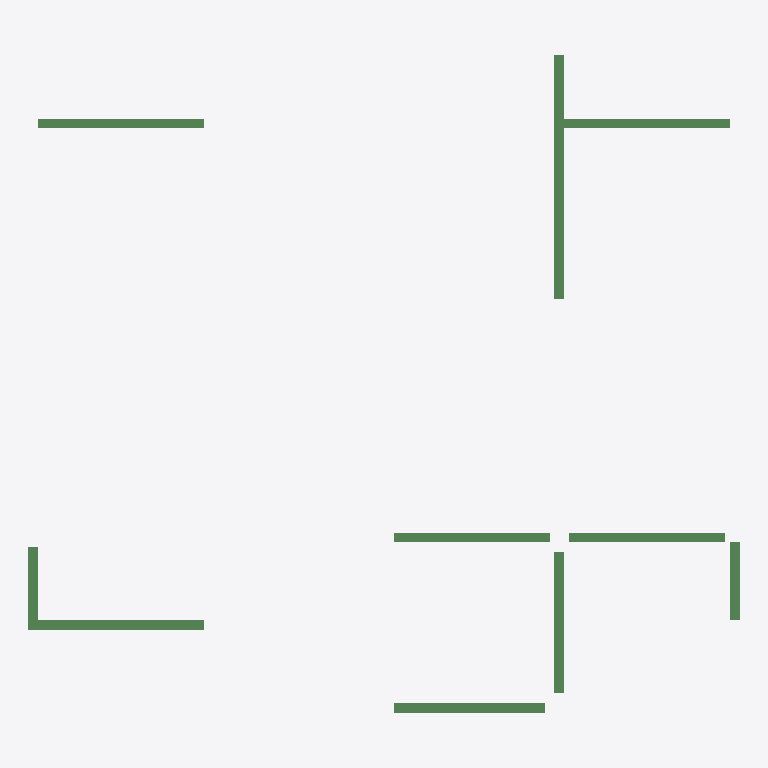
Plan cut of the same IFC building model at storey '2层' (level 3.00 m, cut at 4.40 m), seen from above with north up, elements coloured by IFC class: 10 beams (green). No cut surface shows.
Extent 14.6 m × 13.5 m × 0.4 m (x, y, z). Storeys (1): 2层 at 3.00 m. Elements (10): 10 IfcBeam.

HEADER;
FILE_DESCRIPTION((''),'2;1');
FILE_NAME('','2023-05-09T17:19:19',(''),(''),'','BIMserver','');
FILE_SCHEMA(('IFC2X3'));
ENDSEC;
DATA;
#190=IFCPROJECT('1J5sbZvdvB_hhZ5d_ASqfT',#50,'项目编号',$,$,'项目名称','项目状态',(#56),#1);
#154=IFCSITE('1J5sbZvdvB_hhZ5d_ASqfV',#50,'Default',$,'',#155,$,$,.ELEMENT.,(42,21,31,181945),(-71,-3,-24,-263305),0.0,$,$);
#178=IFCBUILDING('1J5sbZvdvB_hhZ5d_ASqfS',#50,'',$,$,#179,$,'',.ELEMENT.,$,$,$);
#151=IFCBUILDINGSTOREY('1J5sbZvdvB_hhZ5dzrZ8k4',#50,'2层',$,$,#152,$,'2层',.ELEMENT.,3000.00000000052);
#224=IFCBEAM('2mizY1$Uz9ZPrO7CbRg7e9',#50,'混凝土 - 矩形梁:住宅楼梁200 x 400mm:249047',$,'混凝土 - 矩形梁:住宅楼梁200 x 400mm:212867',#208,#70,'249047');
#228=IFCBEAM('2mizY1$Uz9ZPrO7CbRg7e1',#50,'混凝土 - 矩形梁:住宅楼梁200 x 400mm:249055',$,'混凝土 - 矩形梁:住宅楼梁200 x 400mm:212867',#216,#82,'249055');
#220=IFCBEAM('2mizY1$Uz9ZPrO7CbRg7eH',#50,'混凝土 - 矩形梁:住宅楼梁200 x 400mm:249039',$,'混凝土 - 矩形梁:住宅楼梁200 x 400mm:212867',#197,#58,'249039');
#226=IFCBEAM('2mizY1$Uz9ZPrO7CbRg7e5',#50,'混凝土 - 矩形梁:住宅楼梁200 x 400mm:249051',$,'混凝土 - 矩形梁:住宅楼梁200 x 400mm:212867',#212,#76,'249051');
#225=IFCBEAM('2mizY1$Uz9ZPrO7CbRg7e7',#50,'混凝土 - 矩形梁:住宅楼梁200 x 400mm:249049',$,'混凝土 - 矩形梁:住宅楼梁200 x 400mm:212867',#210,#73,'249049');
#223=IFCBEAM('2mizY1$Uz9ZPrO7CbRg7eB',#50,'混凝土 - 矩形梁:住宅楼梁200 x 400mm:249045',$,'混凝土 - 矩形梁:住宅楼梁200 x 400mm:212867',#206,#67,'249045');
#221=IFCBEAM('2mizY1$Uz9ZPrO7CbRg7eF',#50,'混凝土 - 矩形梁:住宅楼梁200 x 400mm:249041',$,'混凝土 - 矩形梁:住宅楼梁200 x 400mm:212867',#202,#61,'249041');
#222=IFCBEAM('2mizY1$Uz9ZPrO7CbRg7eD',#50,'混凝土 - 矩形梁:住宅楼梁200 x 400mm:249043',$,'混凝土 - 矩形梁:住宅楼梁200 x 400mm:212867',#204,#64,'249043');
#227=IFCBEAM('2mizY1$Uz9ZPrO7CbRg7e3',#50,'混凝土 - 矩形梁:住宅楼梁200 x 400mm:249053',$,'混凝土 - 矩形梁:住宅楼梁200 x 400mm:212867',#214,#79,'249053');
#229=IFCBEAM('2mizY1$Uz9ZPrO7CbRg7e$',#50,'混凝土 - 矩形梁:住宅楼梁200 x 400mm:249057',$,'混凝土 - 矩形梁:住宅楼梁200 x 400mm:212867',#218,#85,'249057');
ENDSEC;
